11-way image classification set "LLaVA_CLIP" from GitHub (Julian075/LLaVA_CLIP); label vocabulary: bird, bobcat, cat, coyote, dog, opossum, rabbit, raccoon, rodent, skunk, squirrel.

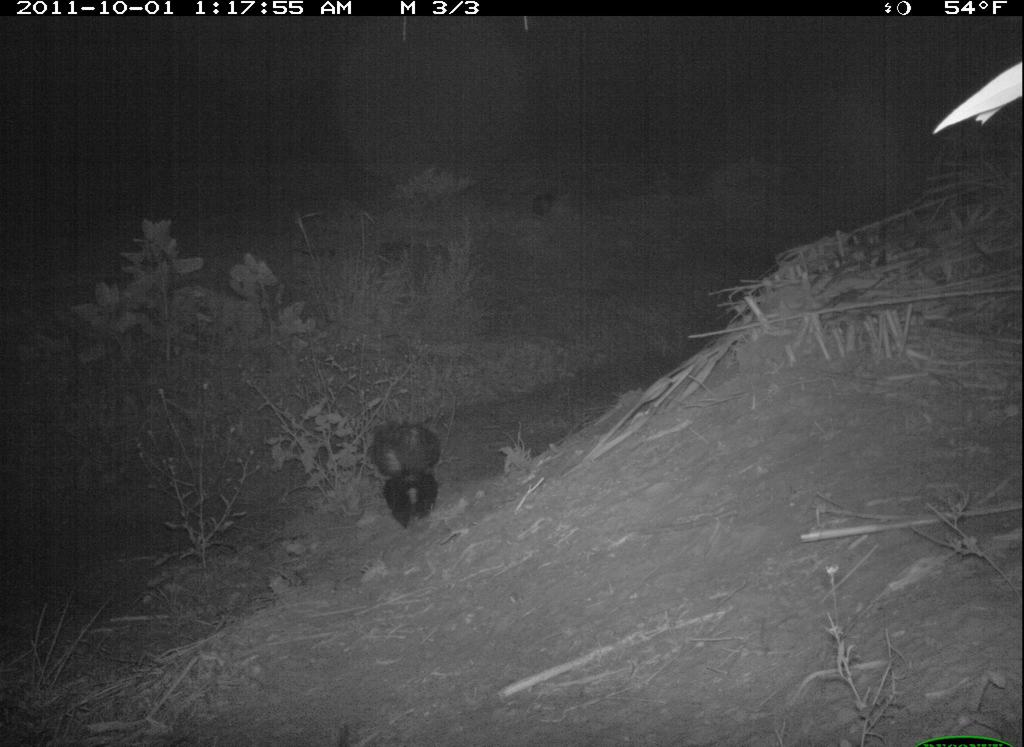
Label: skunk

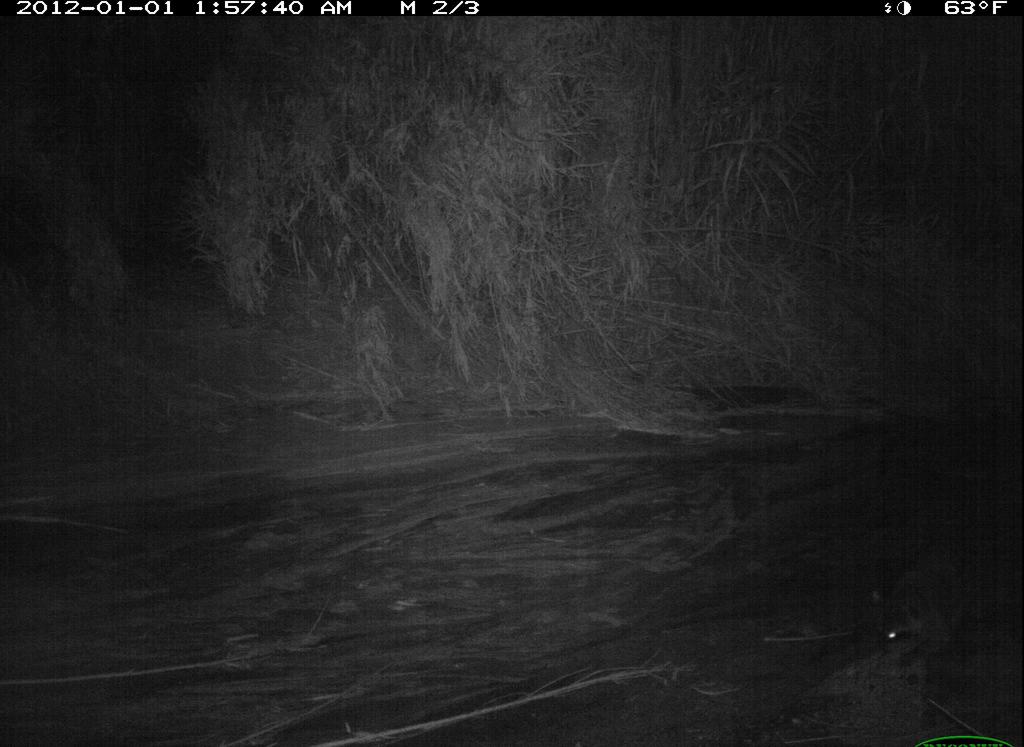
Label: raccoon

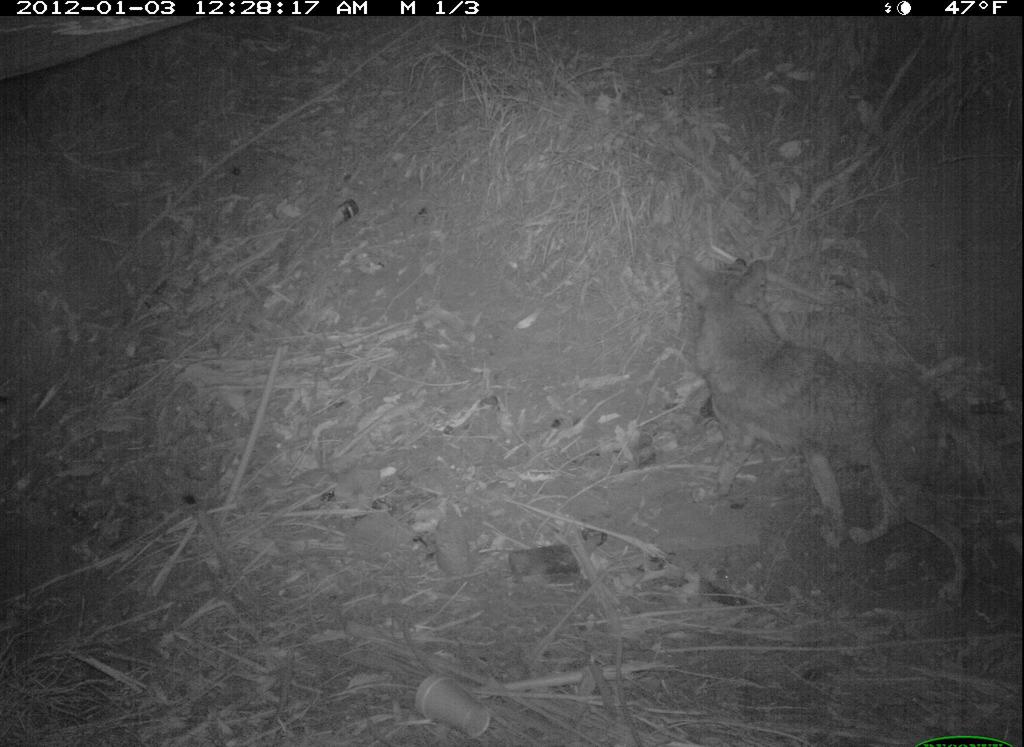
Label: coyote

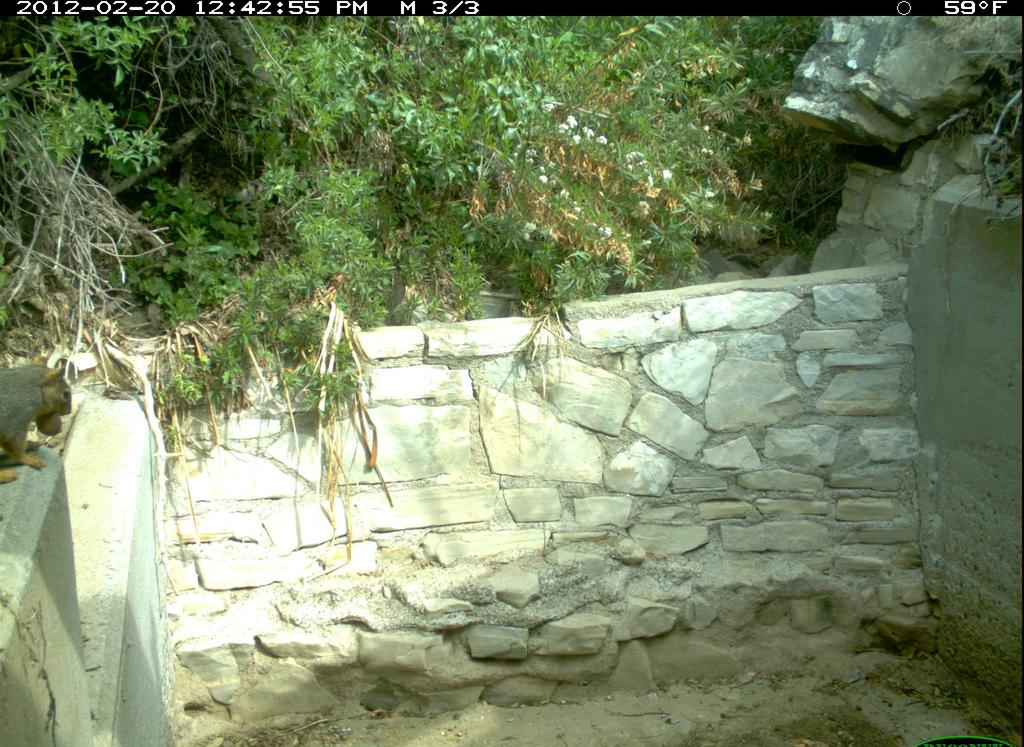
Label: squirrel

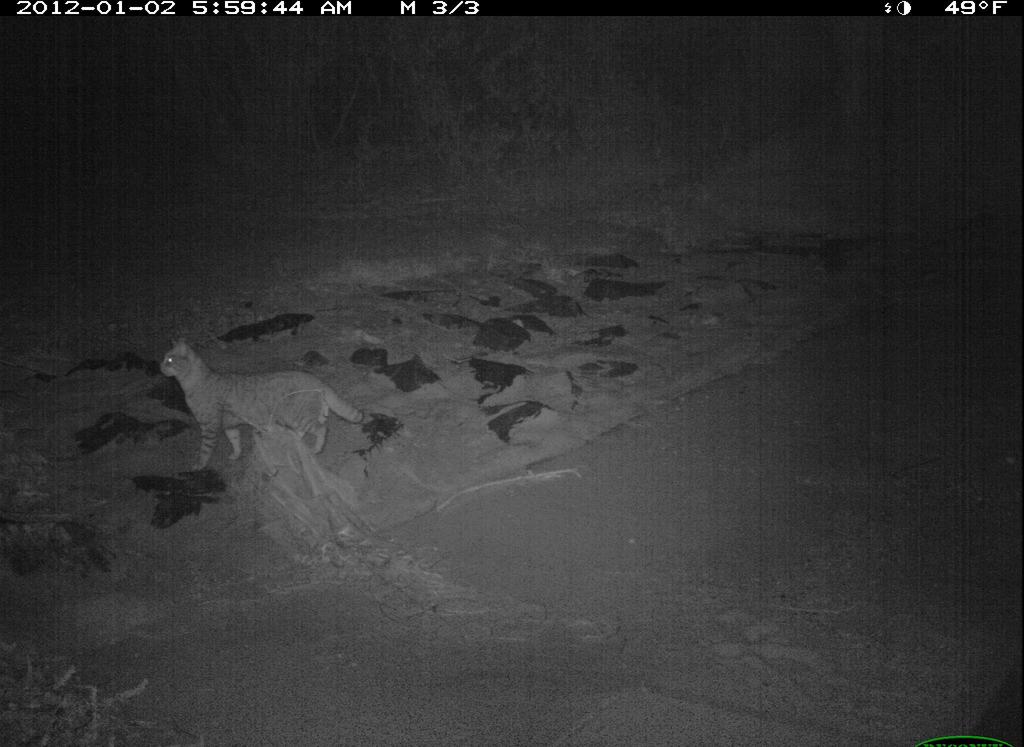
Label: cat

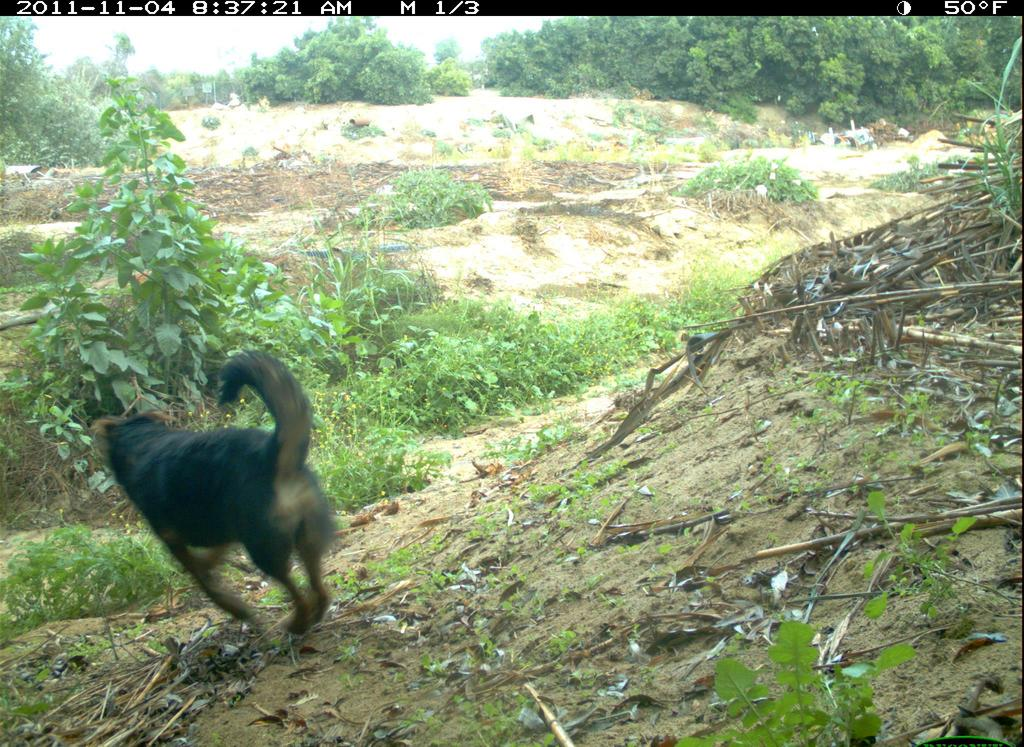
Label: dog
